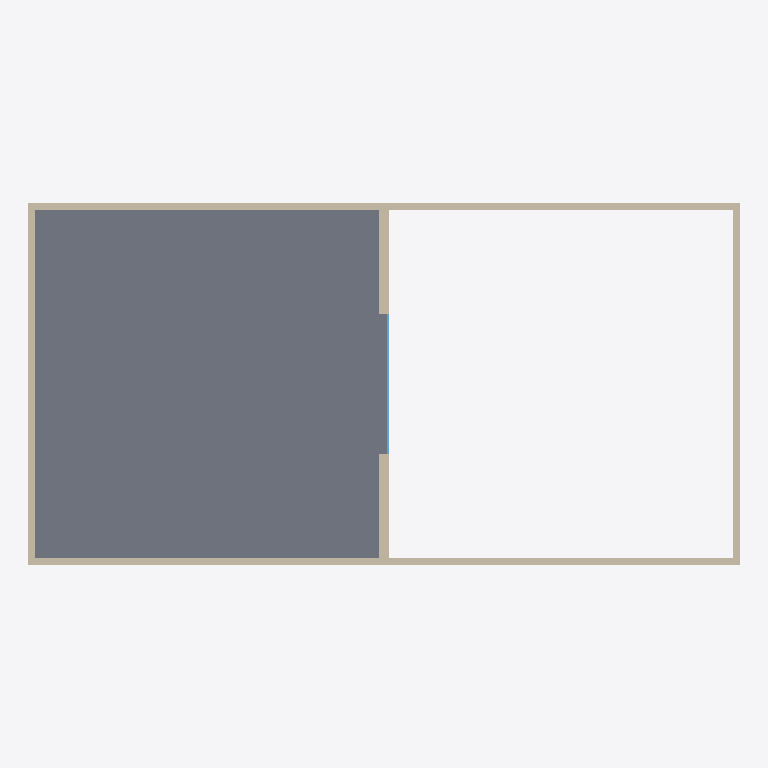
Plan cut of the same IFC building model at storey (level 4.00 m, cut at 5.40 m), seen from above with north up, elements coloured by IFC class: 7 walls (beige), 1 slab (grey), 1 window (light blue). Cut surfaces are drawn darker.
Extent 20.4 m × 10.4 m × 8.2 m (x, y, z). Storeys (3): Ground Floor at 0.00 m; unnamed at 4.00 m; unnamed at 8.00 m. Elements (16): 11 IfcWallStandardCase, 3 IfcSlab, 2 IfcWindow.

HEADER;
FILE_DESCRIPTION((),'2;1');
FILE_NAME('AWSarchicadnoSB','2017-01-22T17:19:16',(''),(''),'The EXPRESS Data Manager Version 5.00.0302.07 : 8 Oct 2009','','');
FILE_SCHEMA(('IFC2X3'));
ENDSEC;
DATA;
#54=IFCPROJECT('0wtSspj$j9C8gvKTXpKnND',#13,'Default Project',$,$,$,$,(#51,#118),#26);
#73=IFCSITE('1i8yJhPR5A4PwwqkxSo2mO',#13,'Default Site',$,$,#70,$,$,.ELEMENT.,$,$,$,$,$);
#86=IFCBUILDING('1nl1gT6O578AcjElPk0OBP',#13,'Default Building',$,$,#83,$,$,.ELEMENT.,$,$,$);
#102=IFCBUILDINGSTOREY('327j8FAt92kO$$1p9ABn5b',#13,'Ground Floor',$,$,#99,$,$,.ELEMENT.,0.0);
#1933=IFCBUILDINGSTOREY('2qlR1dq2T7SAptyRXezDYW',#13,'',$,$,#1930,$,$,.ELEMENT.,4.0);
#2754=IFCBUILDINGSTOREY('39AMouKqz7yRk$ow6Z1bOm',#13,'',$,$,#2751,$,$,.ELEMENT.,8.0);
#2580=IFCSLAB('2N8EL8eQf0CBqKH4pTeCkE',#13,'SLA - 006',$,$,#2638,#2626,'9720E548-A1AA-4030-BD-14-444CDDA0CB8E',.FLOOR.);
#360=IFCWALLSTANDARDCASE('3ouDCparnB5ulknTbQhx0N',#13,'SW - 003',$,$,#357,#420,'F2E0D333-935C-4B17-8B-EE-C5D95AAFB017');
#1950=IFCWALLSTANDARDCASE('1S4A9oPJT7IPYCypT4toBp',#13,'SW - 005',$,$,#1947,#2010,'5C10A272-[number]-8C-F33744DF22F3');
#463=IFCWALLSTANDARDCASE('1oYBqviX9CMhb$j1yg5WN9',#13,'SW - 004',$,$,#460,#523,'7288BD39-B212-4C5A-B9-7F-B41F2A1605C9');
#2050=IFCWALLSTANDARDCASE('2gF9qYA$D1HP6rgZXLpcYn',#13,'SW - 006',$,$,#2047,#2110,'AA3C9D22-2BF3-4145-91-B5-AA3855CE68B1');
#583=IFCWALLSTANDARDCASE('0m3nWz_816APn2RB99$rUR',#13,'SW - 002',$,$,#580,#643,'300F183D-F880-4629-9C-42-6CB249FF579B');
#2173=IFCWALLSTANDARDCASE('2JTfFnTt1BcuWWM6bqmL8g',#13,'SW - 008',$,$,#2170,#2233,'937693F1-7770-4B9B-88-20-586974C1522A');
#2293=IFCWALLSTANDARDCASE('3KfUuFDzTEEhPYS4c24orA',#13,'SW - 009',$,$,#2290,#2353,'D4A5EE0F-37D7-4E3A-B6-62-704982132D4A');
#2454=IFCWINDOW('0B2uPrLyv7DgS4X49d2btP',#13,'WD - 005',$,$,#2421,#2451,'0B0B8675-57CE-4736-A7-04-8442670A5DD9',2.8,4.0);
ENDSEC;